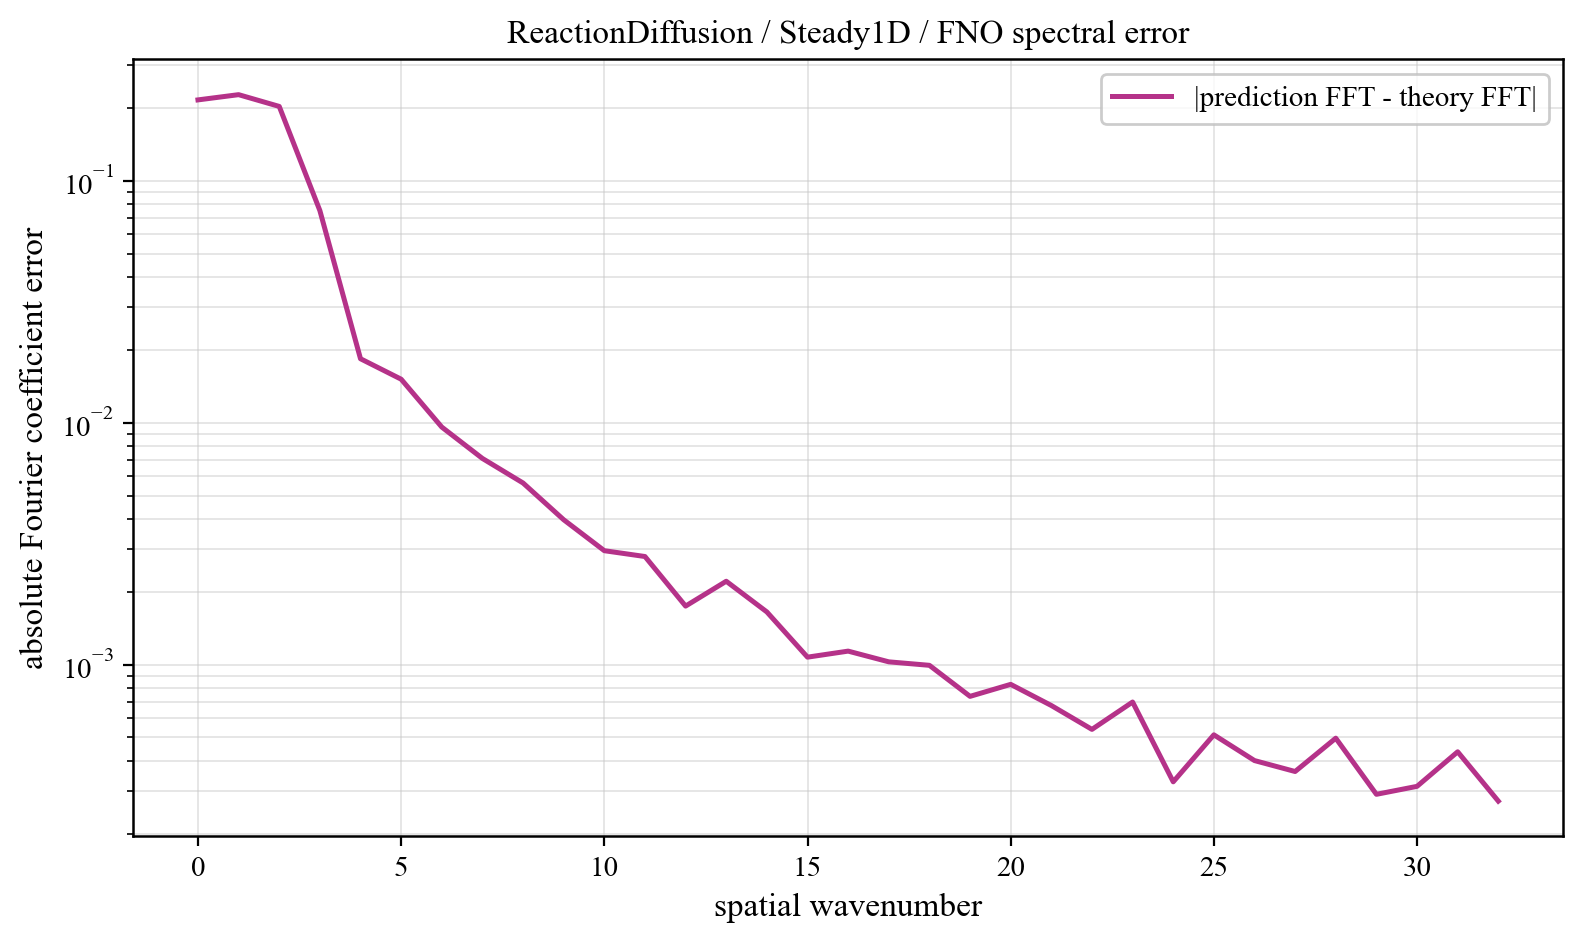

Source data for this figure (header and first rows):
component, prediction_magnitude, theory_magnitude, absolute_coefficient_error
0, 0.01923, 0.235, 0.2158
1, 0.2101, 0.2261, 0.2269
2, 0.1047, 0.1216, 0.2028
3, 0.0439, 0.03244, 0.07526
4, 0.004623, 0.01615, 0.01838
5, 0.005653, 0.009829, 0.01513
6, 0.00295, 0.006652, 0.009591
7, 0.002915, 0.004815, 0.007115
8, 0.002104, 0.003653, 0.005633
9, 0.001246, 0.00287, 0.00397
10, 0.0007076, 0.002316, 0.002957
11, 0.0009526, 0.00191, 0.002798
12, 0.0006547, 0.001603, 0.001746
13, 0.0008459, 0.001366, 0.002211
14, 0.0005386, 0.001178, 0.001651
15, 0.0002787, 0.001028, 0.001074
16, 0.0002375, 0.0009057, 0.001137
17, 0.0003161, 0.0008049, 0.001027
18, 0.0003373, 0.0007211, 0.0009934
19, 9.508419077852746e-05, 0.0006509, 0.0007394
20, 0.0002429, 0.0005917, 0.0008288
21, 0.0003148, 0.0005415, 0.0006777
22, 4.489912929404758e-05, 0.0004988, 0.0005399
23, 0.000257, 0.0004626, 0.0007006
24, 0.0001405, 0.0004319, 0.0003279
25, 0.0001227, 0.000406, 0.0005127
26, 0.0001092, 0.0003844, 0.0004013
27, 2.6273526184726054e-05, 0.0003667, 0.0003616
28, 0.0001807, 0.0003526, 0.0004966
29, 6.817144558323578e-05, 0.0003418, 0.0002911
30, 7.582606846489519e-05, 0.0003342, 0.000314
31, 0.0002096, 0.0003297, 0.0004362
32, 5.539188532566186e-05, 0.0003282, 0.0002728
